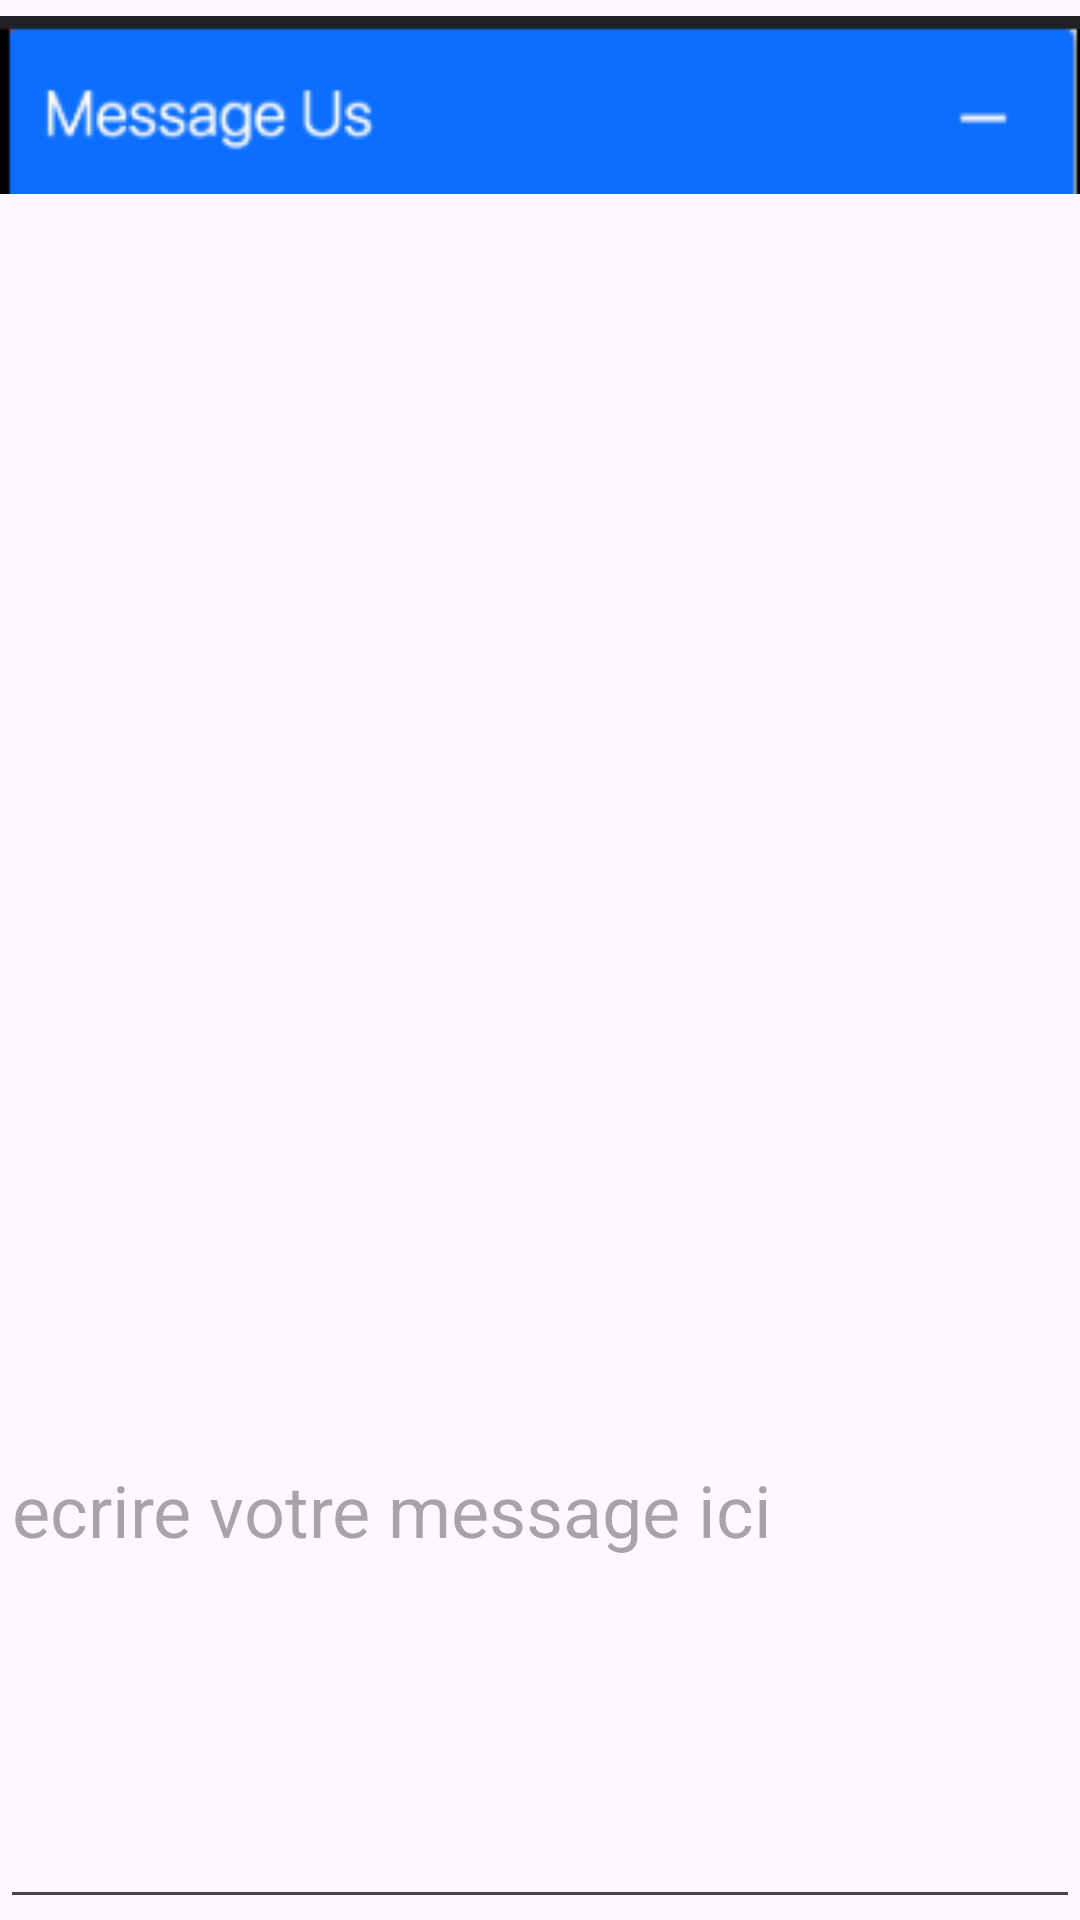

Reconstruct the res/layout file that produces this screen, plus the resources it refers to.
<!-- AndroidManifest.xml: application theme Theme.AzizaStock -->
<!-- res/layout/activity_message.xml -->
<?xml version="1.0" encoding="utf-8"?>
<LinearLayout xmlns:android="http://schemas.android.com/apk/res/android"
    xmlns:app="http://schemas.android.com/apk/res-auto"
    xmlns:tools="http://schemas.android.com/tools"
    android:id="@+id/main"
    android:layout_width="match_parent"
    android:layout_height="match_parent"
    tools:context=".MessageActivity"
    android:orientation="vertical">


    <ImageView
        android:layout_width="match_parent"
        android:layout_height="70dp"
        android:src="@drawable/img_1"
        />

    <TextView
        android:id="@+id/textView2"
        android:layout_width="match_parent"
        android:layout_height="407dp"
        android:textSize="24sp" />

    <EditText
        android:id="@+id/text_area"
        android:layout_width="match_parent"
        android:layout_height="wrap_content"
        android:gravity="top"
        android:hint="ecrire votre message ici"
        android:inputType="textMultiLine"
        android:lines="5"
        android:scrollbars="vertical"
        android:textSize="24sp" />

    <Button
        android:id="@+id/envoyer_button"
        android:layout_width="match_parent"
        android:layout_height="wrap_content"
        android:text="envoyer"
        android:textSize="20sp"
        app:strokeColor="#CA4242" />


</LinearLayout>
<!-- resources referenced by this layout -->
<resources>
  <!-- drawable img_1: png bitmap (drawable, 3038 bytes) -->
  <style name="Theme.AzizaStock" parent="Base.Theme.AzizaStock" />
  <style name="Base.Theme.AzizaStock" parent="Theme.Material3.DayNight.NoActionBar">
          
          
      </style>
</resources>
